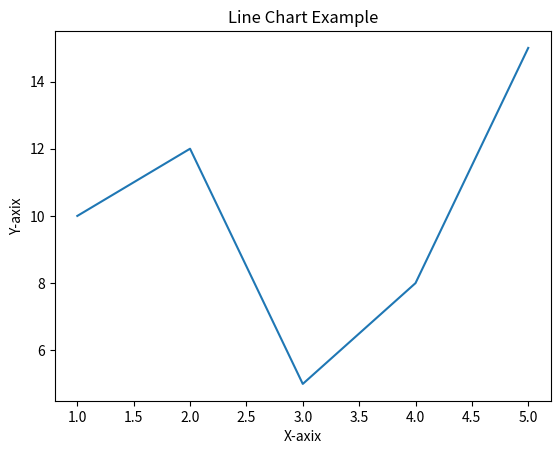

This chart was generated by the following Python code:
import matplotlib.pyplot as plt

x_values = [1,2,3,4,5,]
y_values = [10,12,5,8,15]

plt.plot(x_values, y_values)
plt.xlabel("X-axix")
plt.ylabel("Y-axix")
plt.title("Line Chart Example")

plt.show()